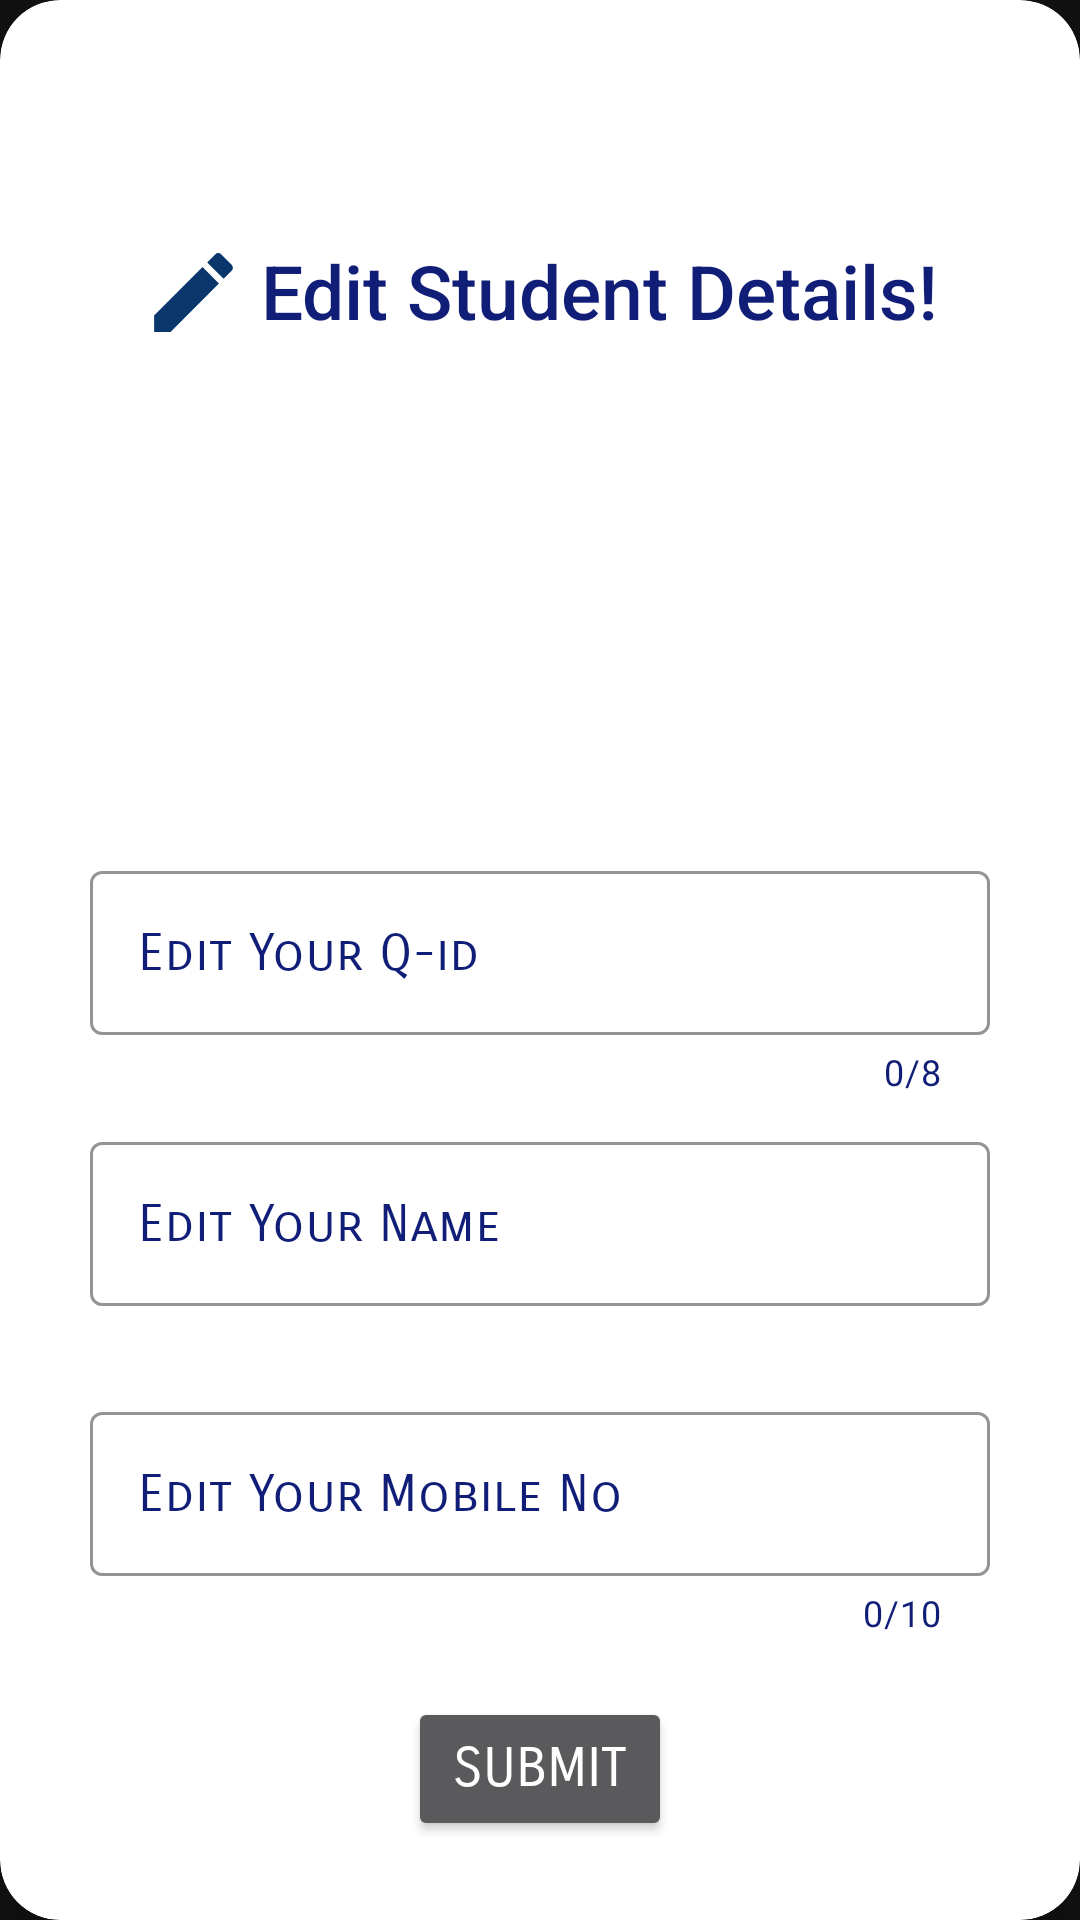

Write the Android layout XML for this screen, with the resource values it uses.
<!-- AndroidManifest.xml: application theme Theme.MarkMyAttendance -->
<!-- res/layout/activity_edit_students.xml -->
<?xml version="1.0" encoding="utf-8"?>
<androidx.cardview.widget.CardView xmlns:android="http://schemas.android.com/apk/res/android"
    android:layout_width="match_parent"
    android:layout_height="match_parent"
    xmlns:app="http://schemas.android.com/apk/res-auto"
    android:backgroundTint="@color/white"
    app:cardElevation="10dp"
    app:cardCornerRadius="20dp"
    app:cardBackgroundColor="@color/white"
    app:cardMaxElevation="12dp"
    app:cardPreventCornerOverlap="true"
    android:layout_margin="10dp">

    <LinearLayout
        android:layout_width="match_parent"
        android:layout_height="match_parent"
        android:orientation="vertical">
        <ImageView
            android:layout_width="35dp"
            android:layout_height="35dp"
            android:id="@+id/editBoxClose"
            android:background="@drawable/close"
            android:layout_gravity="right"
            android:layout_margin="10dp"/>
        <LinearLayout
            android:layout_width="wrap_content"
            android:layout_height="wrap_content"
            android:orientation="horizontal"
            android:layout_marginTop="25dp"
            android:layout_marginBottom="10dp"
            android:layout_gravity="center">
            <ImageView
                android:layout_width="35dp"
                android:layout_height="35dp"
                android:src="@drawable/edit_stud"
                android:layout_gravity="center"
                android:layout_marginRight="5dp"/>
            <TextView
                android:layout_width="match_parent"
                android:layout_height="wrap_content"
                android:text="Edit Student Details!"
                android:textSize="25dp"
                android:textColor="@color/darkblue"
                android:fontFamily="sans-serif-medium"/>
        </LinearLayout>
        <ImageView
            android:layout_width="100dp"
            android:layout_height="100dp"
            android:layout_gravity="center"
            android:src="@drawable/edit_students"
            android:layout_marginTop="20dp"/>

        <com.google.android.material.textfield.TextInputLayout
            style="@style/Widget.MaterialComponents.TextInputLayout.OutlinedBox"
            app:boxStrokeColor="@color/darkblue"
            android:id="@+id/edit_textinputlayout_qid"
            android:layout_width="match_parent"
            android:layout_height="wrap_content"
            android:layout_marginTop="40dp"
            android:layout_marginLeft="30dp"
            android:layout_marginRight="30dp"
            android:textColorHint="@color/darkblue"
            app:helperTextTextColor="@color/red"
            app:counterEnabled="true"
            app:counterMaxLength="8"
            app:counterTextColor="@color/darkblue">
            <com.google.android.material.textfield.TextInputEditText
                android:id="@+id/edit_student_id"
                android:layout_width="match_parent"
                android:layout_height="wrap_content"
                android:textSize="17dp"
                android:fontFamily="sans-serif-smallcaps"
                android:hint="Edit Your Q-id"
                android:textColor="@color/darkblue"
                android:lines="1"
                android:maxLength="8"
                android:inputType="number">
            </com.google.android.material.textfield.TextInputEditText>
        </com.google.android.material.textfield.TextInputLayout>

        <com.google.android.material.textfield.TextInputLayout
            style="@style/Widget.MaterialComponents.TextInputLayout.OutlinedBox"
            app:boxStrokeColor="@color/darkblue"
            android:id="@+id/edit_textinputlayout_name"
            android:layout_width="match_parent"
            android:layout_height="wrap_content"
            android:layout_marginTop="10dp"
            android:layout_marginLeft="30dp"
            android:layout_marginRight="30dp"
            android:textColorHint="@color/darkblue"
            app:helperTextTextColor="@color/red">
            <com.google.android.material.textfield.TextInputEditText
                android:id="@+id/edit_student_name"
                android:layout_width="match_parent"
                android:layout_height="wrap_content"
                android:textSize="17dp"
                android:fontFamily="sans-serif-smallcaps"
                android:textColor="@color/darkblue"
                android:hint="Edit Your Name"
                android:lines="1"
                android:inputType="textPersonName">
            </com.google.android.material.textfield.TextInputEditText>
        </com.google.android.material.textfield.TextInputLayout>

        <com.google.android.material.textfield.TextInputLayout
            style="@style/Widget.MaterialComponents.TextInputLayout.OutlinedBox"
            app:boxStrokeColor="@color/darkblue"
            android:id="@+id/edit_textinputlayout_phoneno"
            android:layout_width="match_parent"
            android:layout_height="wrap_content"
            android:layout_marginTop="30dp"
            android:layout_marginLeft="30dp"
            android:layout_marginRight="30dp"
            android:textColorHint="@color/darkblue"
            app:helperTextTextColor="@color/red"
            app:counterEnabled="true"
            app:counterMaxLength="10"
            app:counterTextColor="@color/darkblue">
            <com.google.android.material.textfield.TextInputEditText
                android:id="@+id/edit_student_phone"
                android:layout_width="match_parent"
                android:layout_height="wrap_content"
                android:textSize="17dp"
                android:fontFamily="sans-serif-smallcaps"
                android:hint="Edit Your Mobile No"
                android:textColor="@color/darkblue"
                android:lines="1"
                android:maxLength="10"
                android:inputType="phone">
            </com.google.android.material.textfield.TextInputEditText>
        </com.google.android.material.textfield.TextInputLayout>

        <Button
            android:layout_width="wrap_content"
            android:layout_height="wrap_content"
            android:id="@+id/student_update"
            android:text="Submit"
            android:fontFamily="sans-serif-smallcaps"
            android:textSize="18dp"
            android:layout_gravity="center"
            android:layout_marginTop="20dp"
            android:layout_marginBottom="20dp"/>
    </LinearLayout>

</androidx.cardview.widget.CardView>
<!-- resources referenced by this layout -->
<resources>
  <color name="darkblue">#101E78</color>
  <color name="red">#F11616</color>
  <color name="white">#FFFFFFFF</color>
  <!-- drawable edit_stud (drawable) -->
  <vector android:height="24dp" android:tint="#09366B"
      android:viewportHeight="24" android:viewportWidth="24"
      android:width="24dp" xmlns:android="http://schemas.android.com/apk/res/android">
      <path android:fillColor="@android:color/white" android:pathData="M3,17.25V21h3.75L17.81,9.94l-3.75,-3.75L3,17.25zM20.71,7.04c0.39,-0.39 0.39,-1.02 0,-1.41l-2.34,-2.34c-0.39,-0.39 -1.02,-0.39 -1.41,0l-1.83,1.83 3.75,3.75 1.83,-1.83z"/>
  </vector>
  <style name="Theme.MarkMyAttendance" parent="Theme.MaterialComponents.NoActionBar">
          
          <item name="colorPrimary">@color/darkblue</item>
          <item name="colorPrimaryVariant">@color/darkblue</item>
          <item name="colorOnPrimary">@color/white</item>
          
          <item name="colorSecondary">@color/lightblue</item>
          <item name="colorSecondaryVariant">@color/lightblue</item>
          <item name="colorOnSecondary">@color/black</item>
          
          <item name="android:statusBarColor">?attr/colorPrimaryVariant</item>
          
      </style>
  <color name="lightblue">#5367E8</color>
  <color name="black">#FF000000</color>
</resources>
